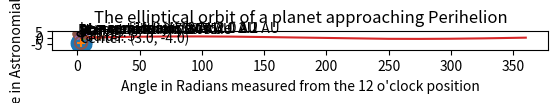

The matplotlib source for this figure:
import numpy as np
import matplotlib.pyplot as plt
%matplotlib inline

x = np.arange(0,20,1)  ## the arrange method simply defines an interval between points for a given range
# NOTE THE CALL TO THE sin() FUNCTION WHICJH IS EXPECTING A VALUE IN RADIANS
y = np.sin(x)
## x and y are arrays!!
print(x)
print(y)

plt.plot(x,y)
plt.show()

x = np.linspace(0,20, num=100) ## the linspace method defines the actual number points within the range
y = np.sin(x)
print(x)
print(y)

plt.plot(x,y)
plt.show()

# CAN YOU WRITE PYTHON CODE TO PLOT EXACTLY 1 CYCLE OF THE SINE CURVE?
# YOU WILL NEED THE VALUE OF PI WHICH CAN BE OBTAINED WITH 'np.pi'
x = np.linspace(0,2*np.pi, num=100) ## the linspace method defines the actual number points within the range
y = np.sin(x)
#print(x)
#print(y)
plt.title("sine curve in radians")
plt.xlabel("Radians")
plt.ylabel("sin(x)");
plt.plot(x,y)
plt.show()

# Here you can see how we are using a custom Python function to plot the x-axis in degrees
def deg2rad(theta):
    return theta * np.pi / 180
x = np.linspace(0,360, num=1000) ## the linspace method defines the actual number points within the range
y = np.sin(deg2rad(x))
plt.plot(x,y)
plt.title("sine curve in degrees")
plt.xlabel("Degrees")
plt.ylabel("sin(x)");
plt.show()

# AN EXAMPLE OF A CIRCLE PLOT USING THE PARAMETRIC EQUATION OF THE CIRCLE
def yval(x):
    return np.sin(x)

def xval(y):
    return np.cos(y)

x = np.linspace(0,2*np.pi, num=1000) ## the linspace method defines the actual number points within the range
y = np.linspace(0,2*np.pi, num=1000)
plt.plot(xval(y),yval(x))
plt.title("A parametric Circle of XY with a curved line connecting them!")
plt.xlabel("xval")
plt.ylabel("yval");
plt.gca().set_aspect('equal')
plt.show()

rad = 5
u = 3
v = -4

def xval(t):
    return rad*np.cos(t)

def yval(t):
    return rad*np.sin(t)

t = np.linspace(0,2*np.pi, num=20) ## the linspace method defines the actual number points within the range
plt.plot(u+xval(t),v+yval(t))    # plot line
plt.scatter(u+xval(t),v+yval(t)) # plot dots
plt.scatter(u,v,marker='+')  # plot center point
plt.text(u-1,v+2,"radius: %1d" % rad)
plt.text(u+0.2,v-0.2,"center: (%1.1f, %1.1f)" % (u,v))
plt.title("An offset Circle with line and dots!")
plt.xlabel("xval")
plt.ylabel("yval");
plt.gca().set_aspect('equal')
plt.show()

##.    PROBLEM #1
a = 3 # semi major axis
b = 2 # semi minor axis
u = 3 # center x coordinate
v = 3 # center y coordinate
c = (a**2-b**2)**0.5 # semi focal distance
e = c/a # eccentricity

## WRITE CODE HERE TO DRAW THE ELLIPSE as shown in picture below!!

def xval(t):
    return a*np.cos(t)

def yval(t):
    return b*np.sin(t)

t = np.linspace(0,2*np.pi, num=100) ## the linspace method defines the actual number points within the range
plt.plot(u+xval(t),v+yval(t))    # plot line
plt.scatter(u,v,marker='+')  # plot center point
plt.scatter(u-c,v,marker='o')  # plot left focus
plt.scatter(u+c,v,marker='o')  # plot right focus
plt.text(u-1,v+1,"semi major axis: %1d AU" % a)
plt.text(u-1,v+0.8,"eccentricity: %1.2f" % e)
plt.title("An ellipse!")
plt.xlabel("xval")
plt.ylabel("yval");
plt.gca().set_aspect('equal')
plt.show()


##.    PROBLEM #2

## WRITE CODE HERE TO DRAW THE ORBIT OF A PLANET SHOWING THE SUN AT ONE FOCUS
## SHOW THE PLANET APPROACHING PERIHELION (FORMULA DISCUSSED IN CLASS and BELOW)
## PERIHELION = a * (1 - e)
## APHELION = a * (1 + e)
## YOU WILL A NEED A SECOND PAIR linspace() a plt.scatter() statements to do this
## IT SHOULD LOOK LIKE THE PICTURE BELOW !

a = 3 # semi major axis
b = 2 # semi minor axis
u = 3 # center x coordinate
v = 3 # center y coordinate
c = (a**2-b**2)**0.5 # focal distance
e = c/a # eccentricity
ph = a*(1-e) # perihelion
ah = a*(1+e) # aphelion

def xval(t):
    return a*np.cos(t)
def yval(t):
    return b*np.sin(t)

t = np.linspace(0, 2*np.pi, 100) # dataframe of angles in radians measured from Noon
x = u + xval(t) # dataframe of parametrized x values for ellipse
y = v + yval(t) # dataframe of parametrized y values for wllipse
plt.plot(x, y, color="black")  # plot ellipse
plt.scatter(u, v, marker="+", color="black")  # plot center point
plt.scatter(u-c, v, marker='o', color="orange") # plot left focus (location of star)
plt.text(u-c, v-0.2, "Star")
#plt.scatter(u+c,v) # plot right focus (there is nothing at this location!)

t1 = np.linspace(3*np.pi/4, np.pi, 10) # dataframe of angles in radians for the planet
x1 = u + xval(t1) # dataframe of parametrized x values for planet
y1 = v + yval(t1) # dataframe of parametrized y values for planet
plt.scatter(x1, y1)  # A planet approaching Perihelion
plt.text(u-c, v-0.2, "Star")
plt.text(u+xval(np.pi), v-0.2, "Planet")

plt.title("The elliptical orbit of a planet approaching Perihelion")
plt.text(u-1.2,v+1.5,"a   = semi major axis: %.1f AU" % a)
plt.text(u-1.2,v+1.25,"b   = semi minor axis: %.1f AU" % b)
plt.text(u-1.2,v+1,"c   = semi focal distance: %.1f AU" % c)
plt.text(u-1.2,v+0.75,"ph = perihelion: %.2f AU" % (ph))
plt.text(u-1.2,v+0.5,"ah = aphelion: %.2f AU" % (ah))
plt.text(u-1.2,v+0.25,"e   = eccentricity: %.2f" % e)

plt.gca().set_aspect('equal')
plt.xlabel("Angle in Radians measured from the 12 o'clock position")
plt.ylabel("Distance in Astronomial Units (AU)");
plt.show()